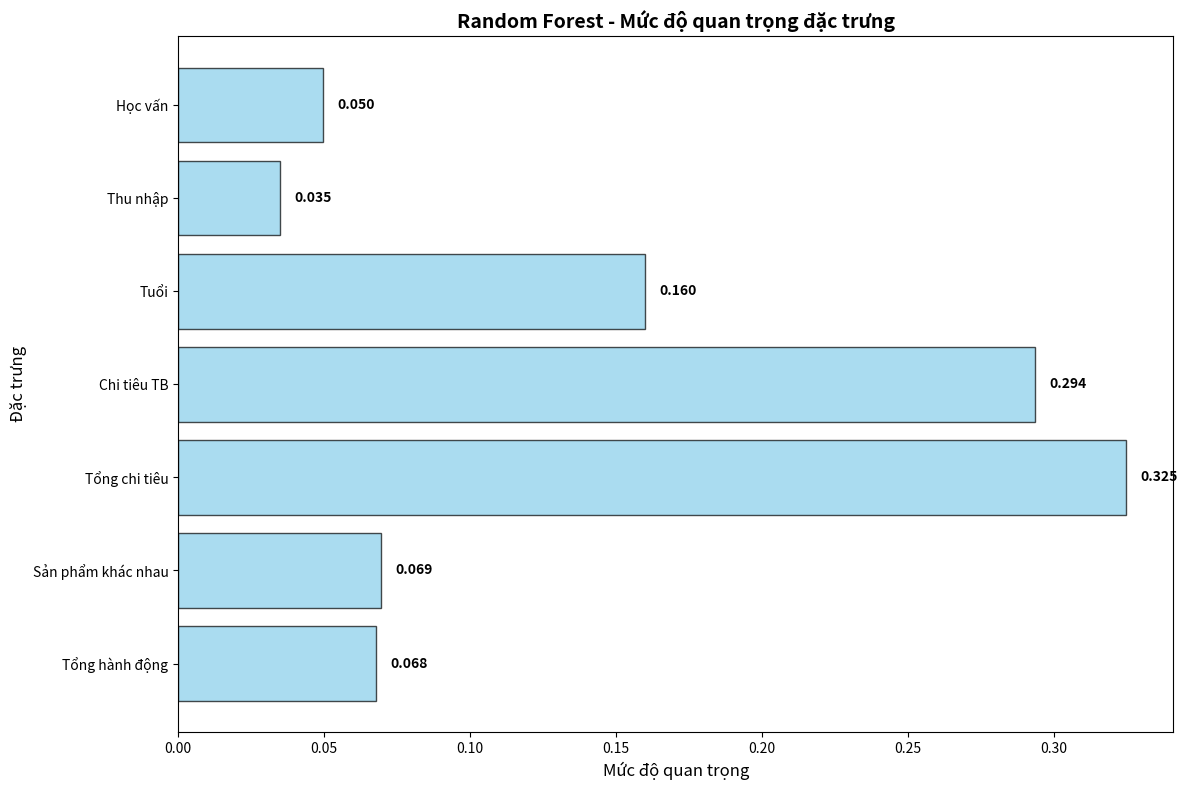
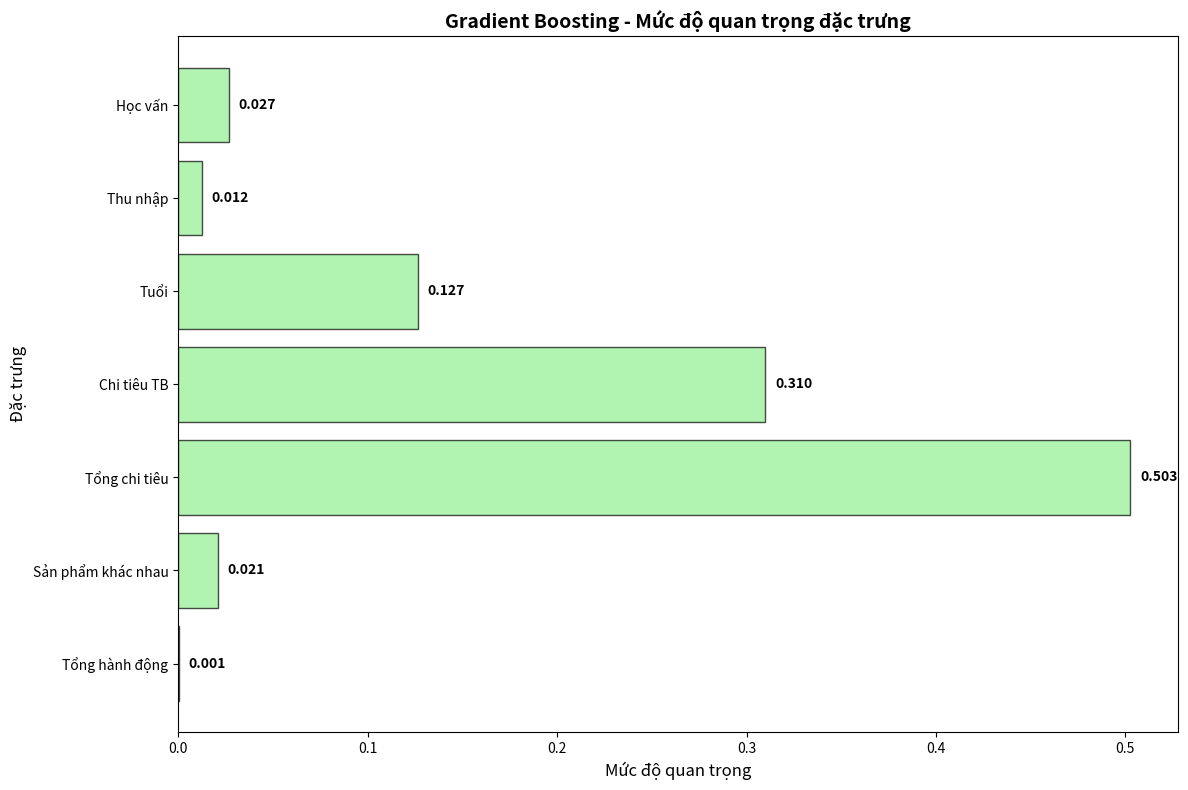
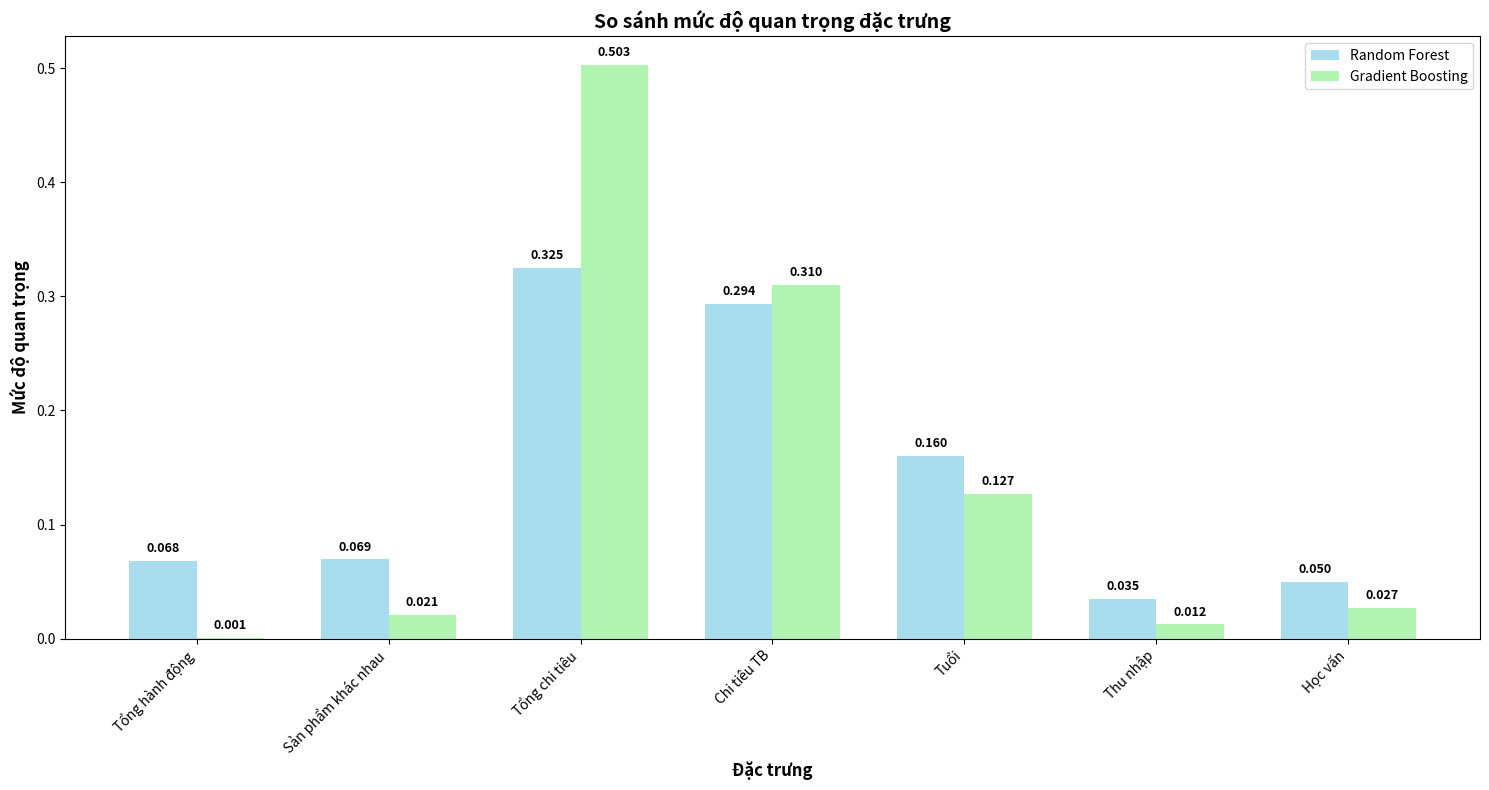

Write Python code to recreate these figures, in order.
import matplotlib.pyplot as plt
import numpy as np

print('📊 TẠO BIỂU ĐỒ FEATURE IMPORTANCE ĐƠN GIẢN')
print('=' * 50)

# Dữ liệu
features = ['Tổng hành động', 'Sản phẩm khác nhau', 'Tổng chi tiêu', 'Chi tiêu TB', 'Tuổi', 'Thu nhập', 'Học vấn']
rf_importance = [0.067877, 0.069348, 0.324712, 0.293655, 0.159855, 0.034851, 0.049702]
gb_importance = [0.000516, 0.020839, 0.502674, 0.309984, 0.126699, 0.012385, 0.026904]

# Tạo biểu đồ Random Forest
plt.figure(figsize=(12, 8))
bars = plt.barh(features, rf_importance, color='skyblue', alpha=0.7, edgecolor='black')
plt.title('Random Forest - Mức độ quan trọng đặc trưng', fontsize=14, fontweight='bold')
plt.xlabel('Mức độ quan trọng', fontsize=12)
plt.ylabel('Đặc trưng', fontsize=12)

# Thêm giá trị lên cột
for bar, value in zip(bars, rf_importance):
    plt.text(bar.get_width() + 0.005, bar.get_y() + bar.get_height()/2, 
             f'{value:.3f}', ha='left', va='center', fontweight='bold')

plt.tight_layout()
plt.savefig('rf_feature_importance.png', dpi=300, bbox_inches='tight')
plt.close()
print('✅ Đã tạo: rf_feature_importance.png')

# Tạo biểu đồ Gradient Boosting
plt.figure(figsize=(12, 8))
bars = plt.barh(features, gb_importance, color='lightgreen', alpha=0.7, edgecolor='black')
plt.title('Gradient Boosting - Mức độ quan trọng đặc trưng', fontsize=14, fontweight='bold')
plt.xlabel('Mức độ quan trọng', fontsize=12)
plt.ylabel('Đặc trưng', fontsize=12)

# Thêm giá trị lên cột
for bar, value in zip(bars, gb_importance):
    plt.text(bar.get_width() + 0.005, bar.get_y() + bar.get_height()/2, 
             f'{value:.3f}', ha='left', va='center', fontweight='bold')

plt.tight_layout()
plt.savefig('gb_feature_importance.png', dpi=300, bbox_inches='tight')
plt.close()
print('✅ Đã tạo: gb_feature_importance.png')

# Tạo biểu đồ so sánh
plt.figure(figsize=(15, 8))
x = np.arange(len(features))
width = 0.35

bars1 = plt.bar(x - width/2, rf_importance, width, label='Random Forest', color='skyblue', alpha=0.7)
bars2 = plt.bar(x + width/2, gb_importance, width, label='Gradient Boosting', color='lightgreen', alpha=0.7)

plt.xlabel('Đặc trưng', fontsize=12, fontweight='bold')
plt.ylabel('Mức độ quan trọng', fontsize=12, fontweight='bold')
plt.title('So sánh mức độ quan trọng đặc trưng', fontsize=14, fontweight='bold')
plt.xticks(x, features, rotation=45, ha='right')
plt.legend()

# Thêm giá trị lên cột
for bars in [bars1, bars2]:
    for bar in bars:
        height = bar.get_height()
        plt.text(bar.get_x() + bar.get_width()/2., height + 0.005,
                f'{height:.3f}', ha='center', va='bottom', fontsize=9, fontweight='bold')

plt.tight_layout()
plt.savefig('feature_comparison.png', dpi=300, bbox_inches='tight')
plt.close()
print('✅ Đã tạo: feature_comparison.png')

# In kết quả
print('\n=== PHÂN TÍCH FEATURE IMPORTANCE ===')
print('\n🌲 RANDOM FOREST - Top Features:')
rf_df = list(zip(features, rf_importance))
rf_df.sort(key=lambda x: x[1], reverse=True)
for i, (feature, importance) in enumerate(rf_df, 1):
    print(f'{i}. {feature}: {importance:.3f}')

print('\n🚀 GRADIENT BOOSTING - Top Features:')
gb_df = list(zip(features, gb_importance))
gb_df.sort(key=lambda x: x[1], reverse=True)
for i, (feature, importance) in enumerate(gb_df, 1):
    print(f'{i}. {feature}: {importance:.3f}')

print('\n🎉 Hoàn thành tạo biểu đồ Feature Importance!')
